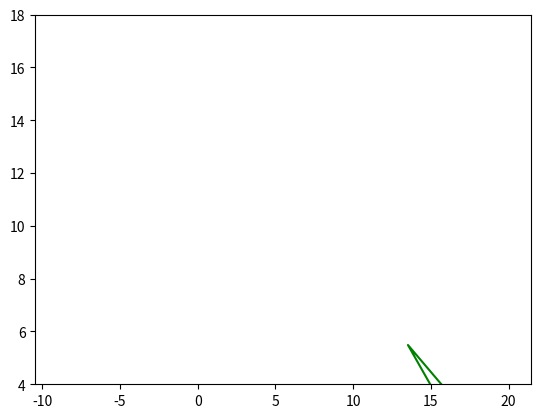
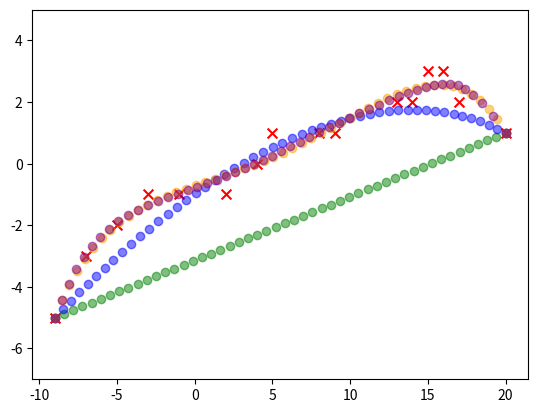

Generate these figures, in order, with matplotlib:
import numpy as np
from scipy.interpolate import splprep, splev
from scipy.special import comb as n_over_k


class BezierCurve(object):
    # Define Bezier curves for curve fitting
    def __init__(self, order, num_sample_points=50, fix_start_end=True):
        self.order = order
        self.control_points = []
        self.bezier_coeff = self.get_bezier_coefficient()
        self.num_sample_points = num_sample_points
        self.fix_start_end = fix_start_end
        self.c_matrix = self.get_bernstein_matrix()

    def get_bezier_coefficient(self):
        Mtk = lambda n, t, k: t ** k * (1 - t) ** (n - k) * n_over_k(n, k)
        BezierCoeff = lambda ts: [[Mtk(self.order, t, k) for k in range(self.order + 1)] for t in ts]

        return BezierCoeff

    def interpolate_lane(self, x, y, n=50):
        # Spline interpolation of a lane. Used on the predictions
        assert len(x) == len(y)

        tck, _ = splprep([x, y], s=0, t=n, k=min(3, len(x) - 1))

        u = np.linspace(0., 1., n)
        return np.array(splev(u, tck)).T

    def get_control_points(self, x, y, interpolate=False):
        if interpolate:
            points = self.interpolate_lane(x, y)
            x = np.array([x for x, _ in points])
            y = np.array([y for _, y in points])

        middle_points = self.get_middle_control_points(x, y)
        for idx in range(0, len(middle_points) - 1, 2):
            self.control_points.append([middle_points[idx], middle_points[idx + 1]])

    def get_bernstein_matrix(self):
        tokens = np.linspace(0, 1, self.num_sample_points)
        c_matrix = self.bezier_coeff(tokens)
        return np.array(c_matrix)

    def save_control_points(self):
        return self.control_points

    def assign_control_points(self, control_points):
        self.control_points = control_points

    def quick_sample_point(self, image_size=None):
        control_points_matrix = np.array(self.control_points)
        sample_points = self.c_matrix.dot(control_points_matrix)
        if image_size is not None:
            sample_points[:, 0] = sample_points[:, 0] * image_size[-1]
            sample_points[:, -1] = sample_points[:, -1] * image_size[0]
        return sample_points

    def get_sample_point(self, n=50, image_size=None):
        '''
            :param n: the number of sampled points
            :return: a list of sampled points
        '''
        t = np.linspace(0, 1, n)
        coeff_matrix = np.array(self.bezier_coeff(t))
        control_points_matrix = np.array(self.control_points)
        sample_points = coeff_matrix.dot(control_points_matrix)
        if image_size is not None:
            sample_points[:, 0] = sample_points[:, 0] * image_size[-1]
            sample_points[:, -1] = sample_points[:, -1] * image_size[0]

        return sample_points

    def get_middle_control_points(self, x, y):
        dy = y[1:] - y[:-1]
        dx = x[1:] - x[:-1]
        dt = (dx ** 2 + dy ** 2) ** 0.5
        t = dt / dt.sum()
        t = np.hstack(([0], t))
        t = t.cumsum()
        data = np.column_stack((x, y))
        Pseudoinverse = np.linalg.pinv(self.bezier_coeff(t))  # (9,4) -> (4,9)
        control_points = Pseudoinverse.dot(data)  # (4,9)*(9,2) -> (4,2)
        if self.fix_start_end:
            control_points[0] = [x[0], y[0]]
            control_points[len(control_points) - 1] = [x[len(x) - 1], y[len(y) - 1]]

        medi_ctp = control_points[:, :].flatten().tolist()
        return medi_ctp


if __name__ == '__main__':
    import matplotlib.pyplot as plt

    x = [1, 3, 5, 7, 9, 12, 14, 15, 18, 19, 23, 24, 25, 26, 27, 30]
    y = [5, 7, 8, 9, 9, 9, 10, 11, 11, 11, 12, 12, 13, 13, 12, 11]

    x = np.array(x) - 10
    y = np.array(y) - 10

    fig, ax = plt.subplots()
    ax.scatter(x, y, c='r', marker='x', s=50)

    bc = BezierCurve(order=7, num_sample_points=16, fix_start_end=True)
    bc.get_control_points(x, y)
    print(bc.control_points)
    ax.plot([b[0] for b in bc.control_points], [b[1] for b in bc.control_points], c='g')
    ax.scatter([b[0] for b in bc.get_sample_point(50)], [b[1] for b in bc.get_sample_point(50)], c='g')
    ax.set_ylim([4, 18])
    plt.show()

    fig, ax = plt.subplots()
    ax.scatter(x, y, c='r', marker='x', s=50)

    for o, c in zip([1,3,5,7], ['green', 'blue', 'orange', 'purple']):
        bc = BezierCurve(order=o, num_sample_points=16, fix_start_end=True)
        bc.get_control_points(x, y)
        #ax.plot([b[0] for b in bc.control_points], [b[1] for b in bc.control_points], c=c, linestyle='dotted', alpha=0.5)
        ax.scatter([b[0] for b in bc.get_sample_point(50)], [b[1] for b in bc.get_sample_point(50)], c=c, alpha=0.5)

    ax.set_ylim([y.min()-2, y.max()+2])
    plt.show()
